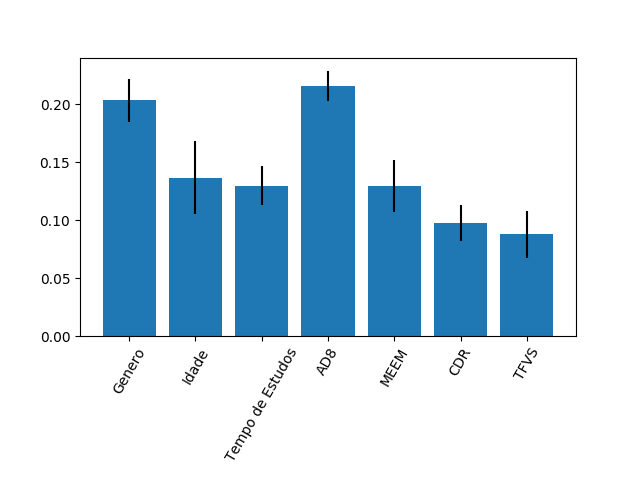

Source data for this figure (header and first rows):
0.20319699056866602, 0.13667275734133474, 0.1297514021431096, 0.2157906131582915, 0.12939451107785824, 0.09745114412793693, 0.08774258158280299
0.01853, 0.03159, 0.017, 0.01294, 0.02231, 0.0157, 0.02012
